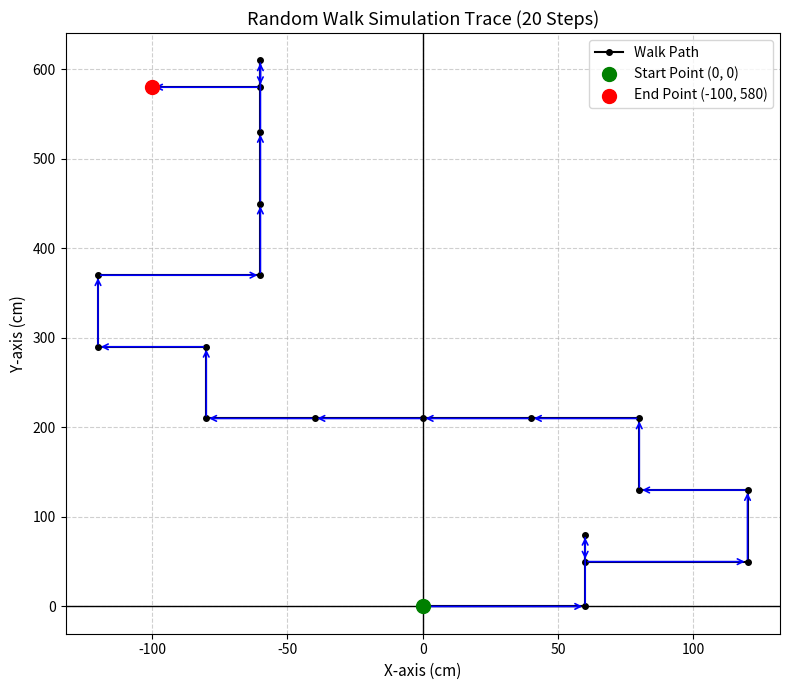

The matplotlib source for this figure:
import matplotlib.pyplot as plt

# 1. Starting coordinates on the X-Y scale
x = 0
y = 0

# Lists to record every position for plotting (starting at 0, 0)
x_path = [0]
y_path = [0]

# 2. List of random numbers given in the question (we will use the first 20)
random_numbers = [6, 2, 0, 6, 2, 8, 5, 7, 7, 9, 8, 4, 8, 2, 6, 2, 1, 3, 0, 8, 4]

# Print table header
print(f"{'Step':<6} {'Random No.':<12} {'Direction':<12} {'Position (X, Y)'}")
print("-" * 48)

# 3. Loop through 20 steps
for step in range(1, 21):
  rn = random_numbers[step - 1]  # Get the random number for the current step

  # Check which direction the random number corresponds to
  if rn == 0:
    direction = "Backward"
    y = y - 30  # Move 30 cm backward
  elif 1 <= rn <= 5:
    direction = "Forward"
    y = y + 80  # Move 80 cm forward
  elif rn == 6:
    direction = "Right"
    x = x + 60  # Move 60 cm right
  else:  # rn is 7, 8, or 9
    direction = "Left"
    x = x - 40  # Move 40 cm left

  # Save the updated coordinates into our path lists
  x_path.append(x)
  y_path.append(y)

  # Print the result of each step
  print(f"{step:<6} {rn:<12} {direction:<12} ({x}, {y})")

# 4. Print the final result
print("-" * 48)
print(f"Final Location after 20 steps: ({x} cm, {y} cm)")

# ==============================================================================
# 5. Plot the Movement Trace (Matching Fig. 2.5 in Textbook Page 26)
# ==============================================================================
plt.figure(figsize=(8, 7))

# Draw the step-by-step path line with dots at each stop
plt.plot(
    x_path,
    y_path,
    color="black",
    linewidth=1.5,
    marker="o",
    markersize=4,
    label="Walk Path",
)

# Add directional arrows for each step (just like Fig. 2.5)
for i in range(len(x_path) - 1):
  plt.annotate(
      "",
      xy=(x_path[i + 1], y_path[i + 1]),
      xytext=(x_path[i], y_path[i]),
      arrowprops=dict(arrowstyle="->", color="blue", lw=1.2),
  )

# Highlight the Start (0, 0) and Final Position
plt.scatter(
    [0], [0], color="green", s=100, zorder=5, label="Start Point (0, 0)"
)
plt.scatter(
    [x], [y], color="red", s=100, zorder=5, label=f"End Point ({x}, {y})"
)

# Draw X and Y axes through (0, 0) like the textbook diagram
plt.axhline(0, color="black", linewidth=1)
plt.axvline(0, color="black", linewidth=1)

# Labels, title, grid, and legend
plt.title("Random Walk Simulation Trace (20 Steps)", fontsize=13)
plt.xlabel("X-axis (cm)", fontsize=11)
plt.ylabel("Y-axis (cm)", fontsize=11)
plt.grid(True, linestyle="--", alpha=0.6)
plt.legend(loc="best")
plt.tight_layout()

# Display the plot
plt.show()
